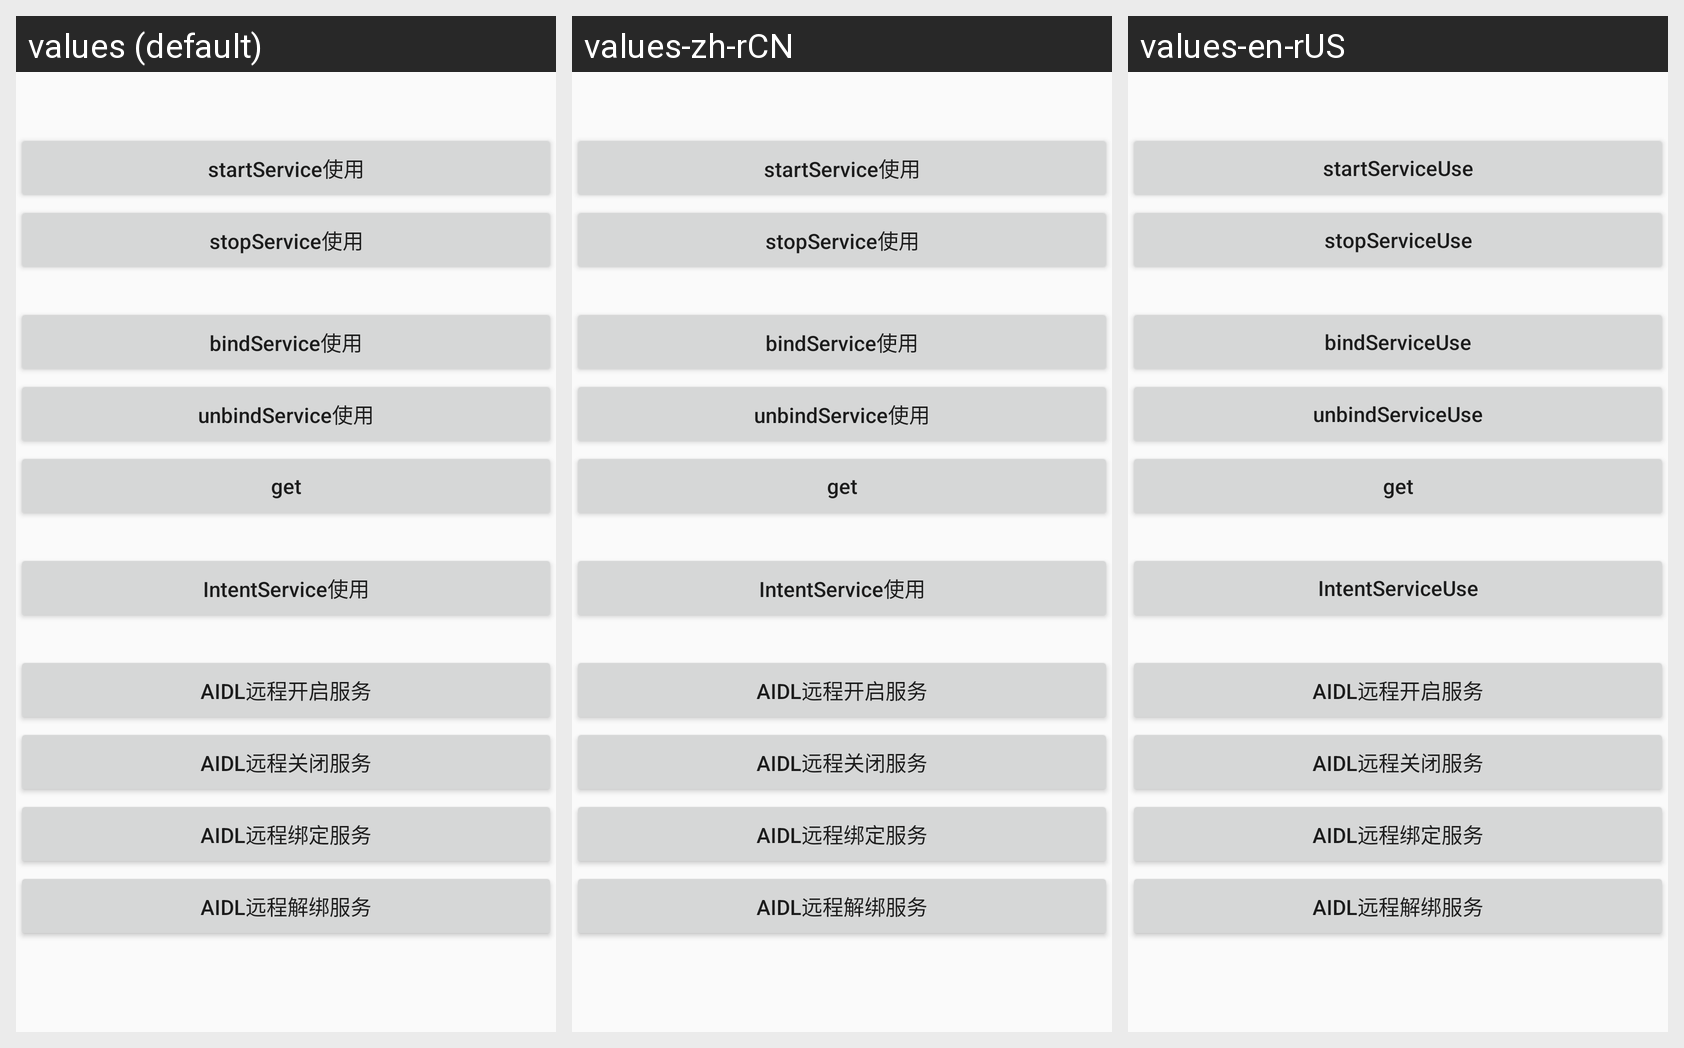

The same Android screen rendered under several of its app's locales, left to right. List the strings drawn on it with the default value and each locale's translation.
Android screen res/layout/activity_service.xml rendered under 3 locales, left to right: values (default), values-zh-rCN, values-en-rUS. Device: Nexus 5 (rendered at 1080×1920; each locale shown at half size, 540×960, under a caption strip naming it); theme AppTheme1.
Strings drawn on this screen, with the default value and each locale's value (text and hints the layout hard-codes, and strings that could not be matched under every locale, appear in the picture but are not listed):

startService
  values: startService使用
  values-zh-rCN: startService使用
  values-en-rUS: startServiceUse

stopService
  values: stopService使用
  values-zh-rCN: stopService使用
  values-en-rUS: stopServiceUse

bindService
  values: bindService使用
  values-zh-rCN: bindService使用
  values-en-rUS: bindServiceUse

unbindService
  values: unbindService使用
  values-zh-rCN: unbindService使用
  values-en-rUS: unbindServiceUse

intentService
  values: IntentService使用
  values-zh-rCN: IntentService使用
  values-en-rUS: IntentServiceUse
